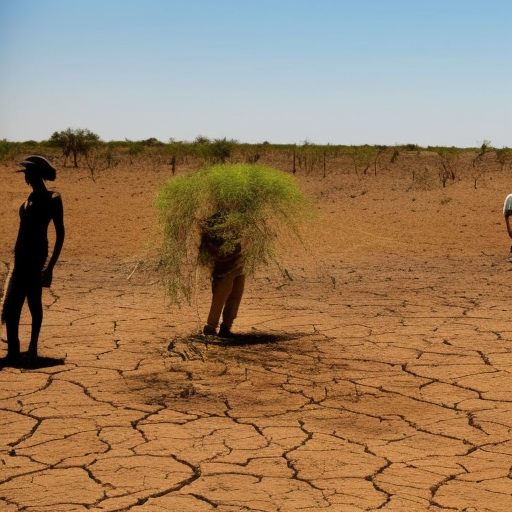
Generation parameters embedded in this image by AUTOMATIC1111 Stable Diffusion web UI or a fork of it (Forge, ...) (PNG 'parameters' text chunk):
people affected by droughts
Steps: 80, Sampler: Euler a, CFG scale: 7, Seed: 514130593, Size: 512x512, Model hash: a2a802b2